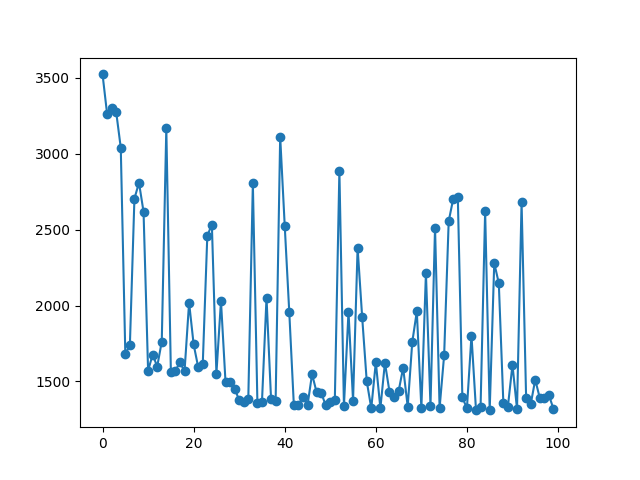

The file beside this chart, header and first rows:
Itterations, Cost
0, 3522
1, 3262
2, 3298
3, 3273
4, 3040
5, 1681
6, 1738
7, 2704
8, 2809
9, 2618
10, 1571
11, 1677
12, 1599
13, 1762
14, 3167
15, 1564
16, 1572
17, 1627
18, 1566
19, 2019
20, 1744
21, 1594
22, 1613
23, 2459
24, 2534
25, 1552
26, 2031
27, 1495
28, 1495
29, 1453
30, 1377
31, 1362
32, 1385
33, 2804
34, 1361
35, 1365
36, 2052
37, 1382
38, 1370
39, 3112
40, 2525
41, 1955
42, 1345
43, 1343
44, 1401
45, 1343
46, 1549
47, 1429
48, 1426
49, 1343
50, 1363
51, 1380
52, 2886
53, 1340
54, 1959
55, 1374
56, 2380
57, 1924
58, 1503
59, 1324
... 40 more rows
